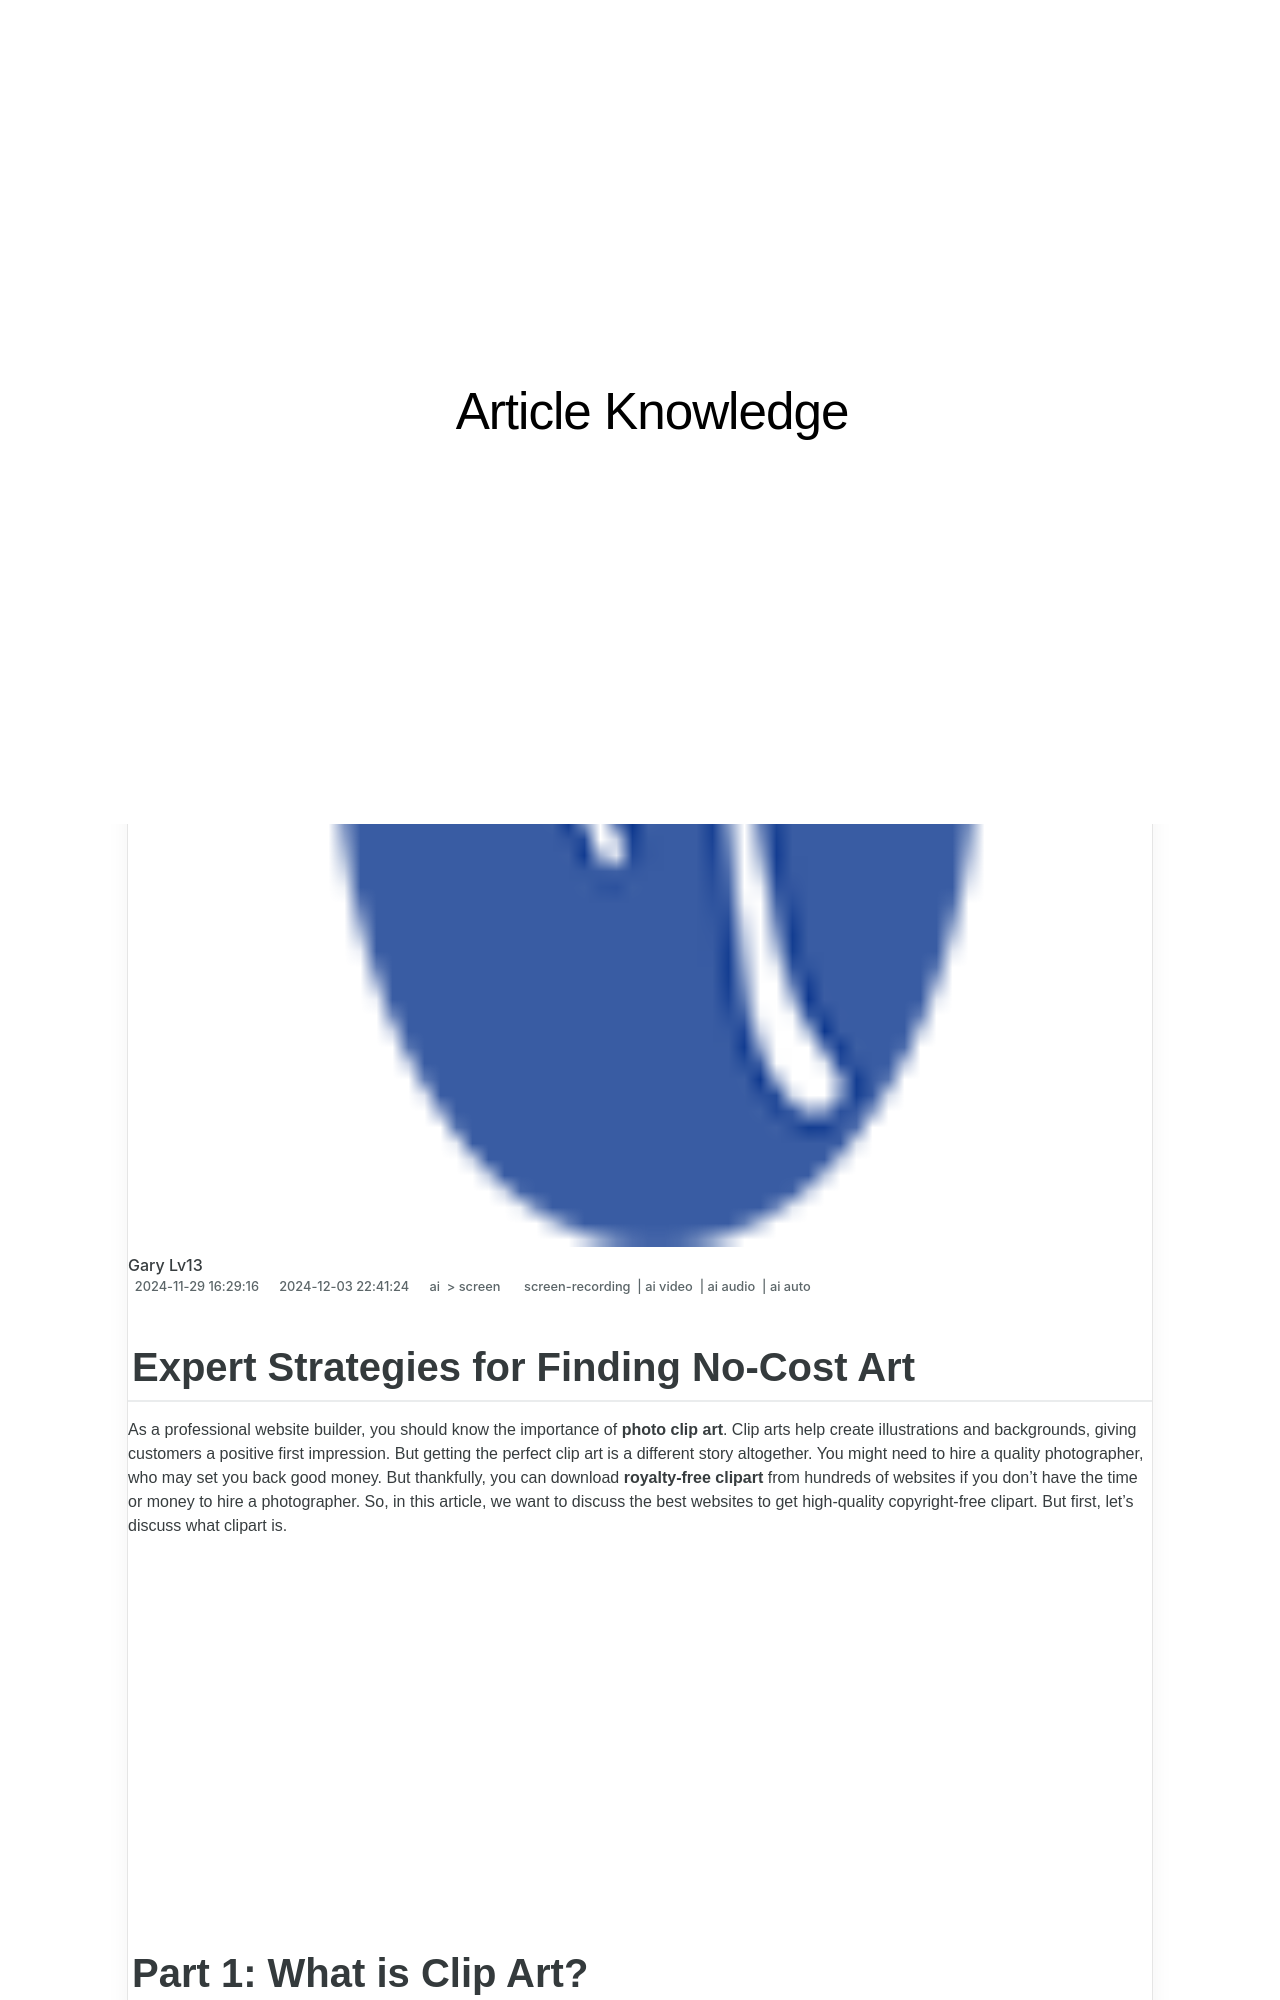

repository: techidaily/site-article-knowledge · page: new-expert-strategies-for-finding-no-cost-art/index.html · generator: jekyll

---
title: "\"[New] Expert Strategies for Finding No-Cost Art\""
date: 2024-11-29T16:29:16.433Z
updated: 2024-12-03T22:41:24.110Z
tags: 
  - screen-recording
  - ai video
  - ai audio
  - ai auto
categories: 
  - ai
  - screen
description: "\"This Article Describes [New] Expert Strategies for Finding No-Cost Art\""
excerpt: "\"This Article Describes [New] Expert Strategies for Finding No-Cost Art\""
keywords: "\"Free Art Tips,Affordable Art Secrets,Costless Art Techniques,Zero-Cost Creativity,Discounted Art Methods,Budget-Friendly Art Strategies,Economical Art Finding\""
thumbnail: https://thmb.techidaily.com/502b1cdc938497dc65859bd4dea7388cbc83b5388aae8627911832c708fd7626.jpg
---

## Expert Strategies for Finding No-Cost Art

As a professional website builder, you should know the importance of **photo clip art**. Clip arts help create illustrations and backgrounds, giving customers a positive first impression. But getting the perfect clip art is a different story altogether. You might need to hire a quality photographer, who may set you back good money. But thankfully, you can download **royalty-free clipart** from hundreds of websites if you don't have the time or money to hire a photographer. So, in this article, we want to discuss the best websites to get high-quality copyright-free clipart. But first, let's discuss what clipart is.

<!-- affiliate ads begin -->
<iframe width="560" height="315" src="https://www.youtube.com/embed/odDOPrPjRYY?si=7QHzdUkTPNkHJiVj" title="YouTube video player" frameborder="0" allow="accelerometer; autoplay; clipboard-write; encrypted-media; gyroscope; picture-in-picture; web-share" referrerpolicy="strict-origin-when-cross-origin" allowfullscreen></iframe>
<!-- affiliate ads end -->
